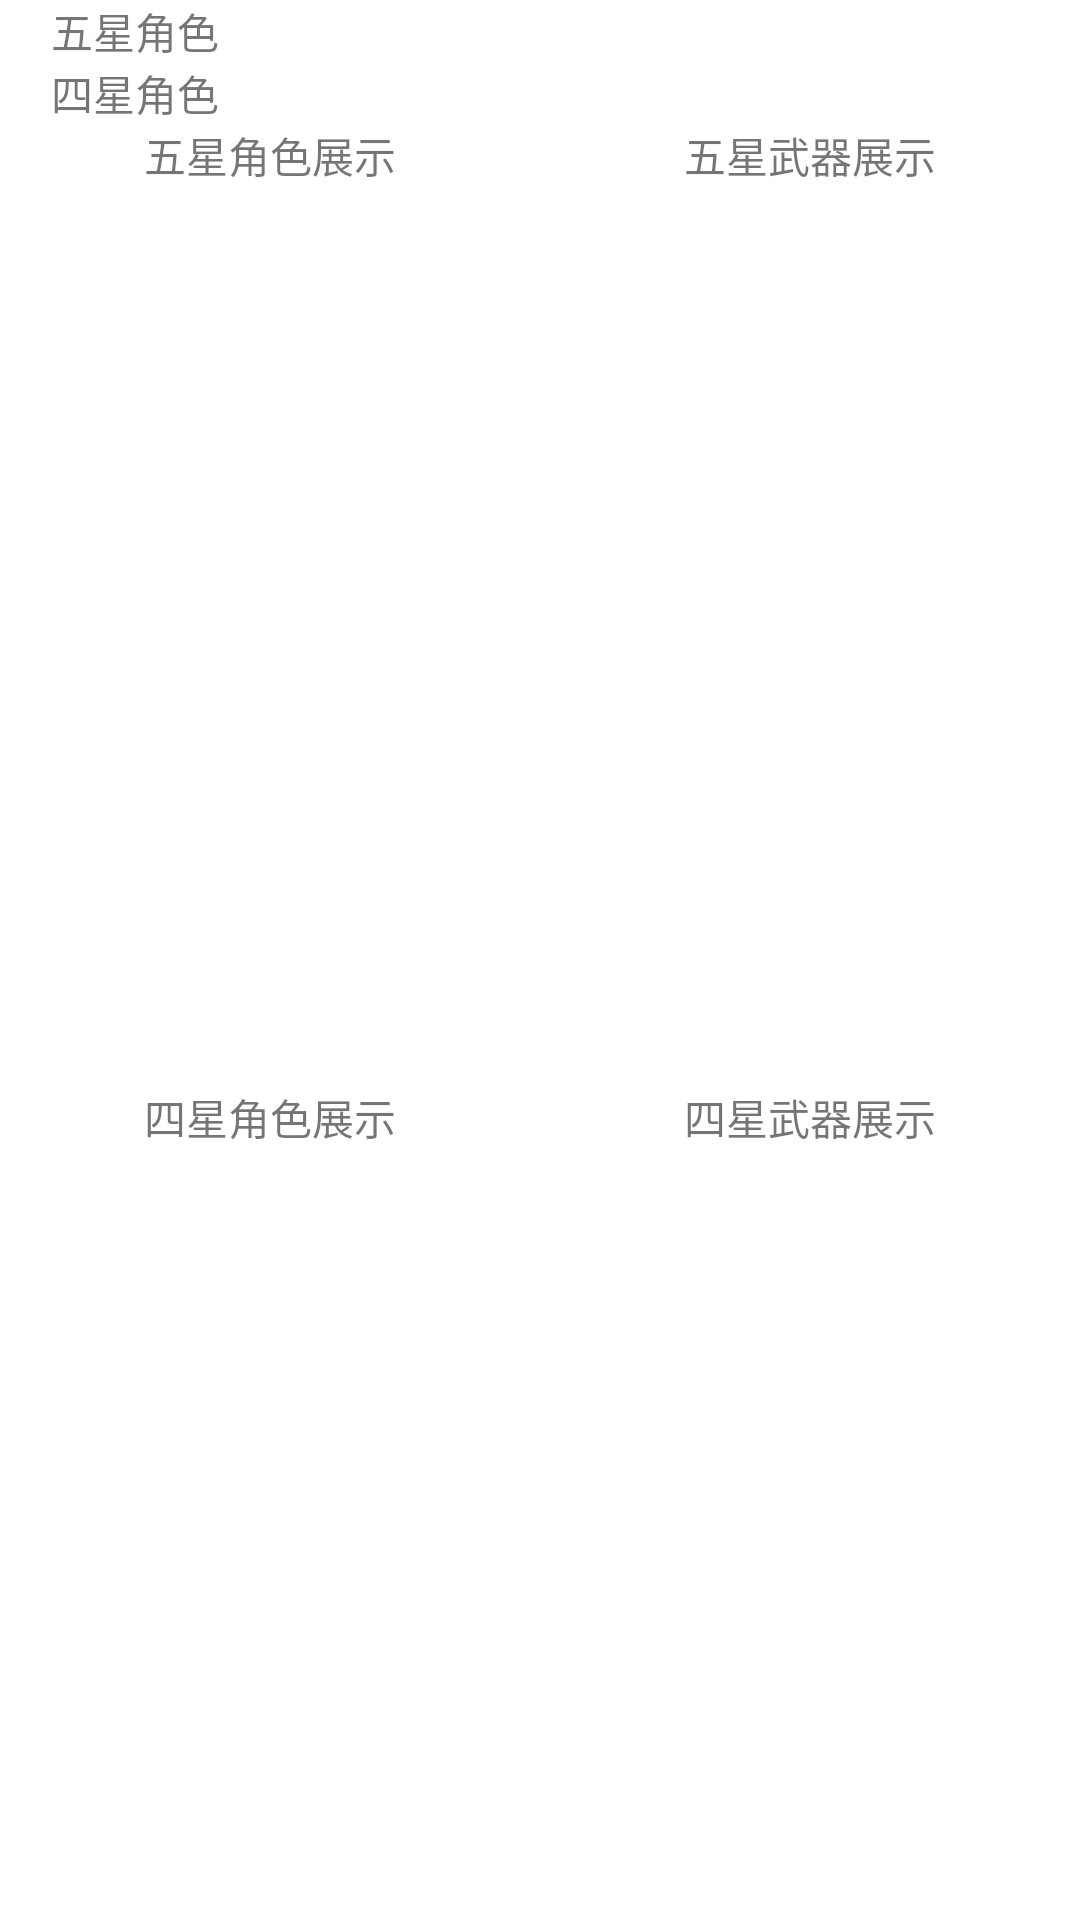

Layout XML and referenced resources for this Android screen:
<!-- AndroidManifest.xml: application theme Theme.GenshinImpact -->
<!-- res/layout/activity_progress.xml -->
<?xml version="1.0" encoding="utf-8"?>
<LinearLayout xmlns:android="http://schemas.android.com/apk/res/android"
    android:layout_width="match_parent"
    android:layout_height="match_parent"
    android:orientation="vertical">

    <LinearLayout
        android:layout_width="match_parent"
        android:layout_height="wrap_content">

        <TextView
            android:id="@+id/tv_five_star_character"
            android:layout_width="0dp"
            android:layout_height="wrap_content"
            android:layout_weight="1"
            android:gravity="center"
            android:text="@string/five_star_character" />

        <TextView
            android:id="@+id/tv_five_star_num"
            android:layout_width="0dp"
            android:layout_height="wrap_content"
            android:layout_weight="3" />
    </LinearLayout>

    <LinearLayout
        android:layout_width="match_parent"
        android:layout_height="wrap_content">

        <TextView
            android:id="@+id/tv_four_star_character"
            android:layout_width="0dp"
            android:layout_height="wrap_content"
            android:layout_weight="1"
            android:gravity="center"
            android:text="@string/four_star_character" />

        <TextView
            android:id="@+id/tv_four_star_num"
            android:layout_width="0dp"
            android:layout_height="wrap_content"
            android:layout_weight="3" />

    </LinearLayout>

    <LinearLayout
        android:layout_width="match_parent"
        android:layout_height="wrap_content"
        android:orientation="horizontal">

        <LinearLayout
            android:layout_width="0dp"
            android:layout_height="wrap_content"
            android:layout_weight="1"
            android:orientation="vertical">

            <TextView
                android:layout_width="match_parent"
                android:layout_height="wrap_content"
                android:gravity="center"
                android:text="@string/five_star_character_display" />

            <androidx.recyclerview.widget.RecyclerView
                android:id="@+id/rv_five_role"
                android:layout_width="match_parent"
                android:layout_height="300dp" />
        </LinearLayout>

        <LinearLayout
            android:layout_width="0dp"
            android:layout_height="wrap_content"
            android:layout_weight="1"
            android:orientation="vertical">

            <TextView
                android:layout_width="match_parent"
                android:layout_height="wrap_content"
                android:gravity="center"
                android:text="@string/five_weapon_display" />

            <androidx.recyclerview.widget.RecyclerView
                android:id="@+id/rv_five_weapon"
                android:layout_width="match_parent"
                android:layout_height="300dp" />
        </LinearLayout>
    </LinearLayout>

    <LinearLayout
        android:layout_width="match_parent"
        android:layout_height="wrap_content"
        android:orientation="horizontal">

        <LinearLayout
            android:layout_width="0dp"
            android:layout_height="wrap_content"
            android:layout_weight="1"
            android:orientation="vertical">

            <TextView
                android:layout_width="match_parent"
                android:layout_height="wrap_content"
                android:gravity="center"
                android:text="@string/four_star_character_display" />

            <androidx.recyclerview.widget.RecyclerView
                android:id="@+id/rv_four_role"
                android:layout_width="match_parent"
                android:layout_height="300dp" />
        </LinearLayout>

        <LinearLayout
            android:layout_width="0dp"
            android:layout_height="wrap_content"
            android:layout_weight="1"
            android:orientation="vertical">

            <TextView
                android:layout_width="match_parent"
                android:layout_height="wrap_content"
                android:gravity="center"
                android:text="@string/four_weapon_display" />

            <androidx.recyclerview.widget.RecyclerView
                android:id="@+id/rv_four_weapon"
                android:layout_width="match_parent"
                android:layout_height="300dp" />
        </LinearLayout>
    </LinearLayout>

    <Button
        android:id="@+id/btn_enter_Analysis"
        android:layout_width="match_parent"
        android:layout_height="wrap_content"
        android:gravity="center"
        android:text="@string/enter_data_analysis" />
</LinearLayout>
<!-- resources referenced by this layout -->
<resources>
  <string name="enter_data_analysis">进入数据分析</string>
  <string name="five_star_character">五星角色</string>
  <string name="five_star_character_display">五星角色展示</string>
  <string name="five_weapon_display">五星武器展示</string>
  <string name="four_star_character">四星角色</string>
  <string name="four_star_character_display">四星角色展示</string>
  <string name="four_weapon_display">四星武器展示</string>
  <style name="Theme.GenshinImpact" parent="Theme.MaterialComponents.DayNight.DarkActionBar">
          
          <item name="colorPrimary">@color/purple_500</item>
          <item name="colorPrimaryVariant">@color/purple_700</item>
          <item name="colorOnPrimary">@color/white</item>
          
          <item name="colorSecondary">@color/teal_200</item>
          <item name="colorSecondaryVariant">@color/teal_700</item>
          <item name="colorOnSecondary">@color/black</item>
          
          <item name="android:statusBarColor">?attr/colorPrimaryVariant</item>
          
      </style>
  <!-- not gathered from this repository: default colours our renderer supplied (Android Studio template values) -->
  <color name="purple_500">#FF6200EE</color>
  <color name="purple_700">#FF3700B3</color>
  <color name="teal_200">#FF03DAC5</color>
  <color name="teal_700">#FF018786</color>
  <color name="black">#FF000000</color>
  <color name="white">#FFFFFFFF</color>
</resources>
